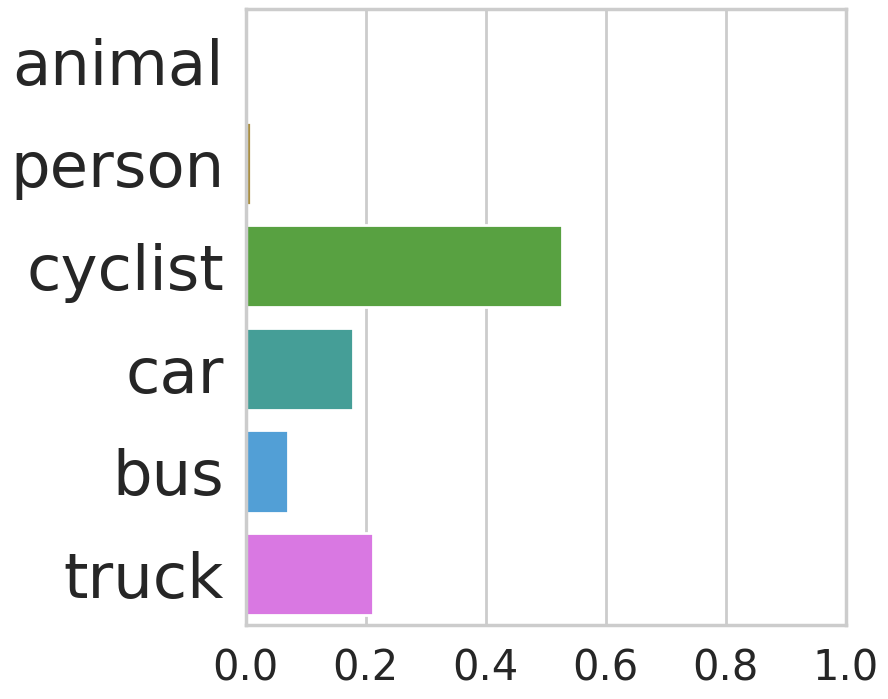

Source code (Python):
import numpy as np


SCORES = np.array([0.0031, 0.5265, 0.0087, 0.2124, 0.0699, 0.1794])
NAMES = np.array(["animal", "cyclist", "person", "truck", "bus", "car"])

import matplotlib.pyplot as plt
import seaborn as sns


ORDER = [0, 2, 1, 5, 4, 3]

# Make a very very pretty column plot using seaborn
sns.set_style("whitegrid")
sns.set_context("poster")
f, ax = plt.subplots(figsize=(12, 8))
# Use a beautiful color palette that fits in an academic paper
palette = sns.color_palette("husl", len(SCORES))
sns.barplot(x=SCORES[ORDER], y=NAMES[ORDER], palette=palette)
# set ticks to 0, 0.2, 0.4, 0.6, 0.8, 1.0
ax.set_xticks(np.arange(0, 1.1, 0.2))
# expand the plot to the left to avoid truncating the labels
plt.subplots_adjust(left=0.4)
# larger font for the labels
plt.tick_params(axis="y", labelsize=45)
plt.tick_params(axis="x", labelsize=30)
plt.savefig("classification_plot.png", dpi=300)
plt.show()
